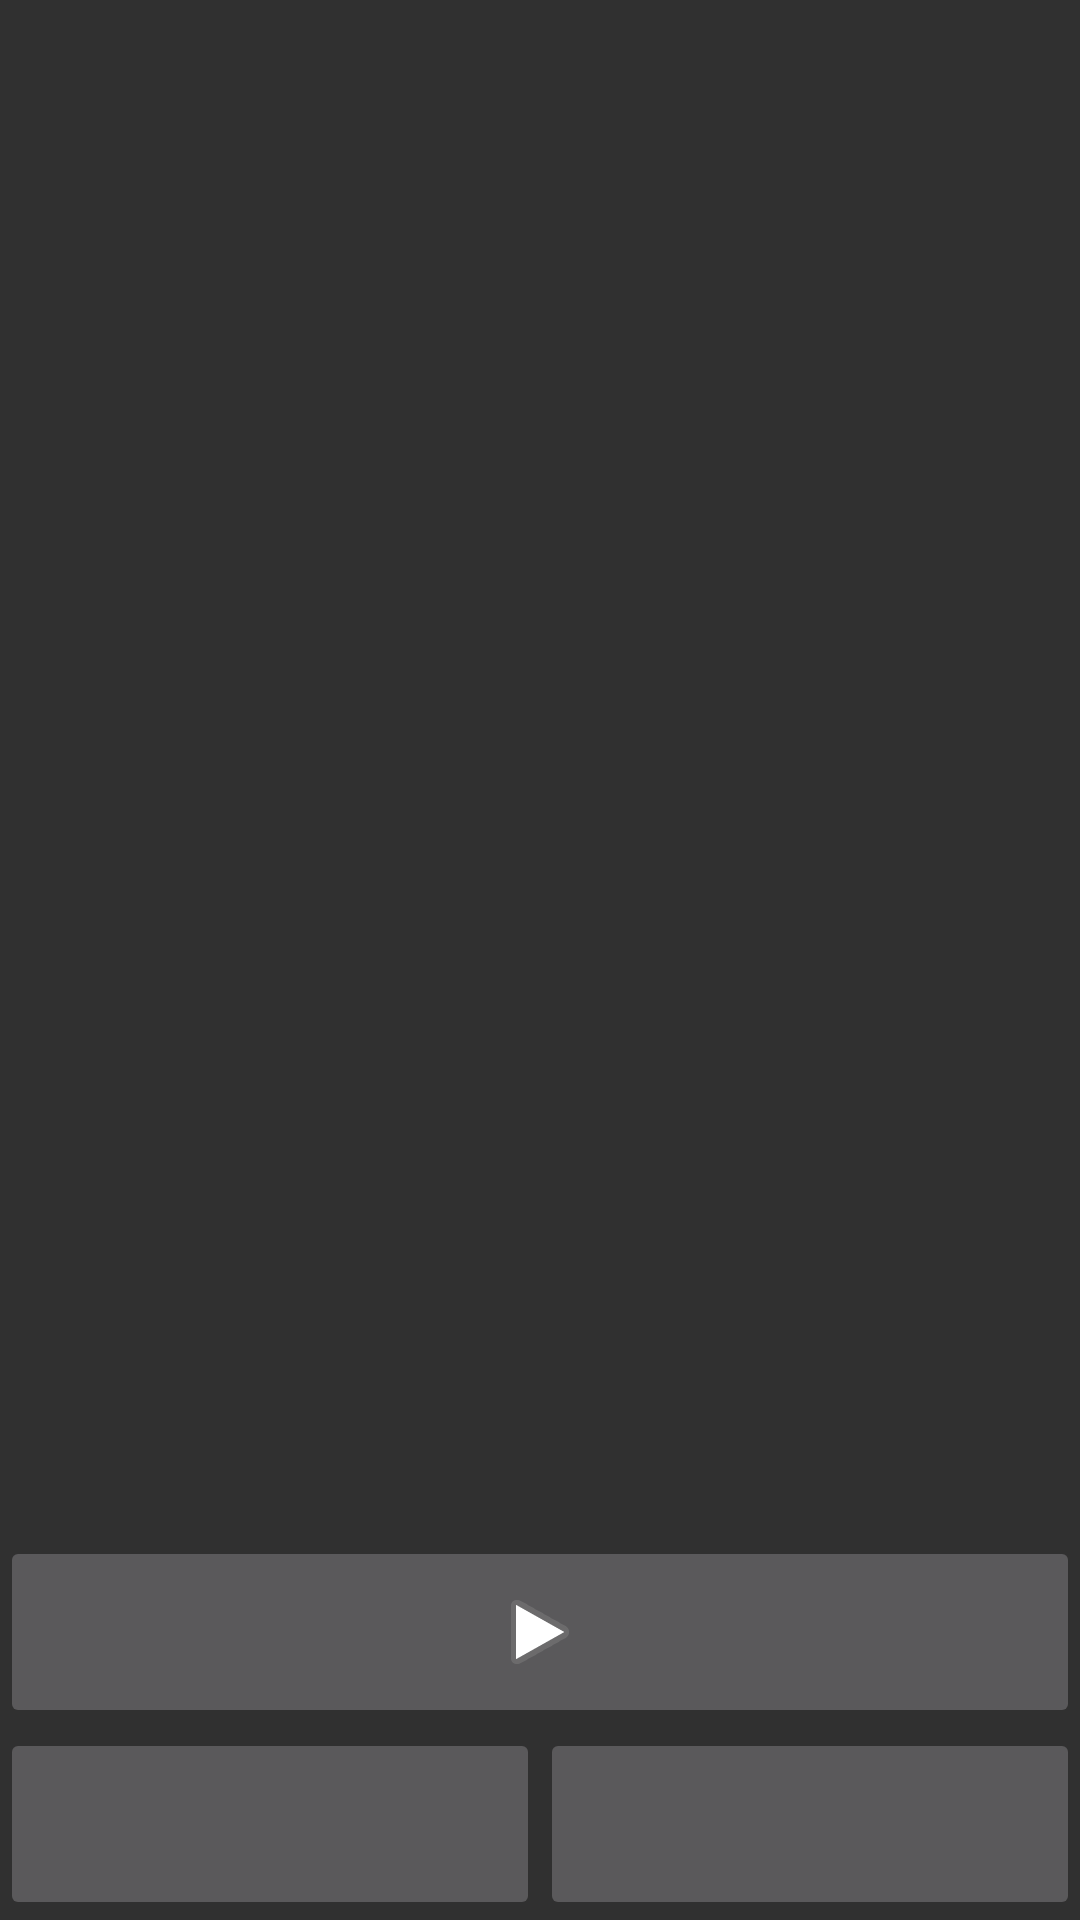

Produce the Android XML layout that renders to this screen, including the resource entries it uses.
<!-- AndroidManifest.xml: application theme Theme.AppCompat.NoActionBar -->
<!-- res/layout/fragment_browser_control.xml -->
<?xml version="1.0" encoding="utf-8"?>
<androidx.constraintlayout.widget.ConstraintLayout xmlns:android="http://schemas.android.com/apk/res/android"
    xmlns:tools="http://schemas.android.com/tools"
    xmlns:app="http://schemas.android.com/apk/res-auto"
    android:id="@+id/browser_control_root"
    android:layout_width="match_parent"
    android:layout_height="match_parent"
    tools:context=".BrowserControlFragment">


    <ImageButton
        android:id="@+id/newpage"
        app:layout_constraintBottom_toTopOf="@id/browser_control_bookmark_buttons_container"
        android:layout_width="match_parent"
        android:layout_height="@dimen/line_height"
        android:layout_marginTop="200dp"
        android:contentDescription="@string/todo"
        android:src="@android:drawable/ic_media_play"
        />

    

    <LinearLayout
        android:id="@+id/browser_control_bookmark_buttons_container"
        android:orientation="horizontal"
        app:layout_constraintBottom_toBottomOf="@id/browser_control_root"
        android:layout_width="match_parent"
        android:layout_height="@dimen/line_height"
        android:weightSum="50"
        >
        <ImageButton
            android:id="@+id/browser_control_button_save_bookmark"
            android:layout_width="match_parent"
            android:layout_height="@dimen/line_height"
            android:src="@drawable/ic_save"
            android:layout_weight="25"
            />
        <ImageButton
            android:id="@+id/browser_control_button_display_bookmarks"
            android:layout_width="match_parent"
            android:layout_height="@dimen/line_height"
            android:src="@drawable/ic_bookmarks"
            android:layout_weight="25"
            />
    </LinearLayout>

</androidx.constraintlayout.widget.ConstraintLayout>
<!-- resources referenced by this layout -->
<resources>
  <dimen name="line_height">64sp</dimen>
  <string name="todo">TODO</string>
</resources>
